Run: headless pygame with SDL's dummy video driver; simulated clock (each Clock.tick advances the game by its frame time, no real sleeping); random seed 0; keys injected as events and as key.get_pressed() state; no mouse input.
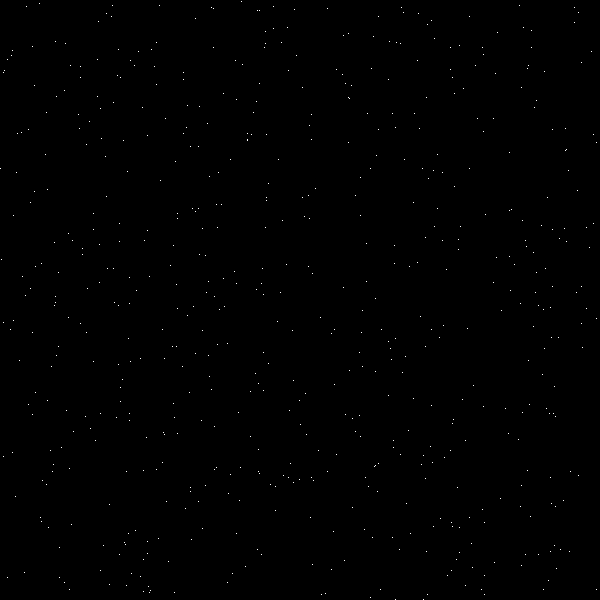
Frame 1 of 4 · flips 1–60 · no input
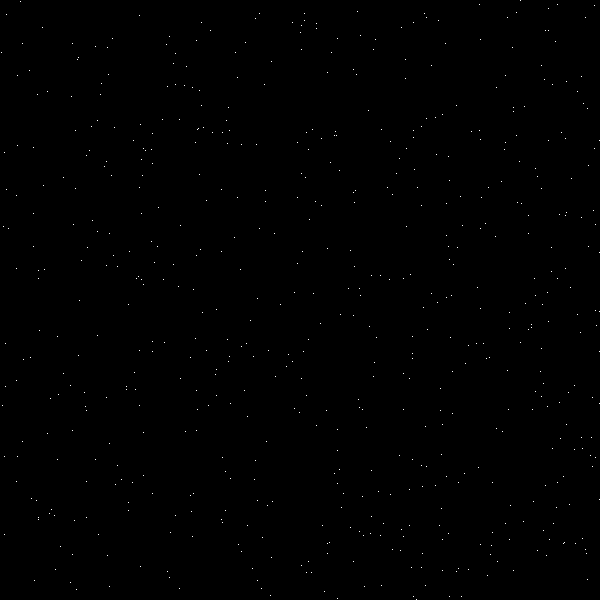
Frame 2 of 4 · flips 61–180 · tapped SPACE, RETURN · held RIGHT (→), D
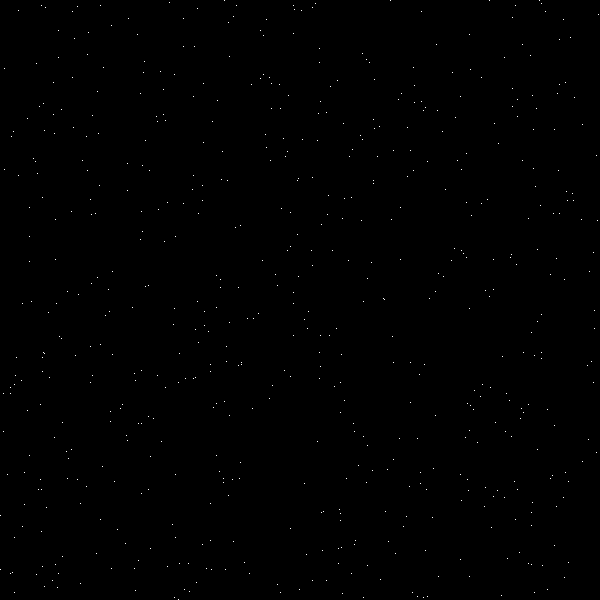
Frame 3 of 4 · flips 181–300 · held DOWN (↓), S
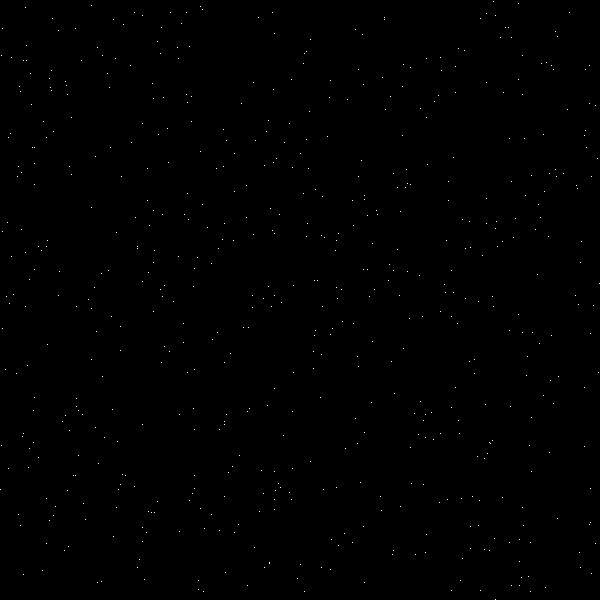
Frame 4 of 4 · flips 301–420 · held LEFT (←), A, UP (↑), W

The pygame program that drew these frames:


import pygame
import math
import random
import logging

logging.basicConfig(level=logging.INFO)

logger = logging.getLogger()
logger.info("Program started")

def f(x):
    return x**2

pygame.init()

w = 600
h = 600

screen = pygame.display.set_mode((w, h))
pygame.display.set_caption("Draw graph")

running = True

while running:
    for event in pygame.event.get():
        if event.type == pygame.QUIT:
            running = False
            break

    screen.fill((0, 0, 0))

    for x in range(w):
        x = random.randint(0, w)
        y = random.randint(0, h)
        screen.set_at((x, y), (255, 255, 255))
        # pygame.draw.line(screen, (0, 255, 0), (10, 10), (300, 300))

    pygame.display.flip()

pygame.quit()
